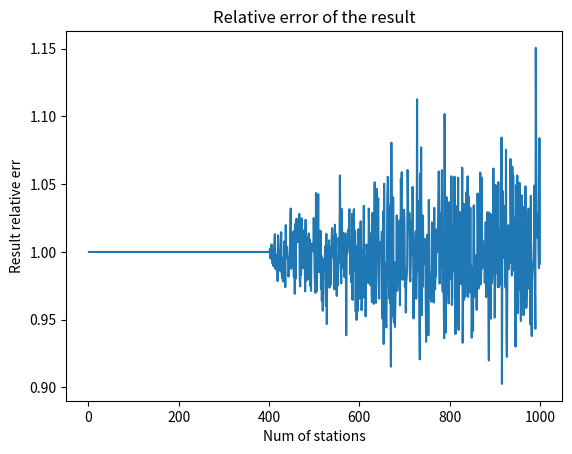

Write Python code to recreate this figure.
#!/usr/bin/env python3

from random import random
import matplotlib.pyplot as plt

if __name__ == "__main__":
    maxNumOfStations = int(1e3)
    results = [0] * maxNumOfStations
    for i in range(1, int(maxNumOfStations) + 1):
        if i <= 400:
            results[i - 1] = i
        else:
            randStations = list(map(lambda _: random(), range(i)))
            randStations.sort()
            results[i - 1] = 399 / randStations[399]

    for i in range(maxNumOfStations):
        exactResult = i + 1
        results[i] = results[i] / exactResult
    plt.plot(range(1, len(results) + 1), results)
    plt.xlabel("Num of stations")
    plt.ylabel("Result relative err")
    plt.title("Relative error of the result")
    plt.show()
